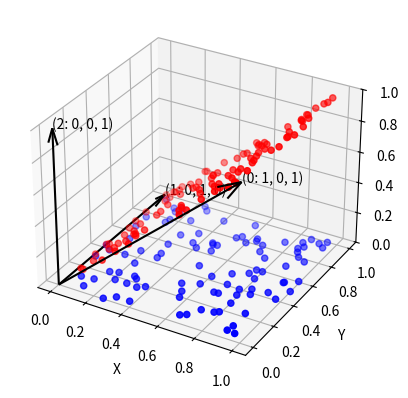

The script that saved this image:
# make 2d plane in 3d space and plot it

import time
import numpy as np

import matplotlib.pyplot as plt

from mpl_toolkits.mplot3d import Axes3D

fig = plt.figure()

ax = fig.add_subplot(111, projection="3d")

ax.set_zlim3d(0, 1)

# add point cloud

x = np.random.rand(100)

y = np.random.rand(100)

z = np.zeros(100)

# plot the point cloud

ax.scatter(x, y, z, c="b", marker="o")


def transform(matrix, vector):
    return np.dot(matrix, vector)


# transform the point cloud

matrix = np.array(
    [
        [1, 0, 0],
        [0, 1, 0],
        [1, 0, 1],
    ]
)

x1, y1, z1 = transform(matrix, np.array([x, y, z]))

# label axes

ax.set_xlabel("X")

ax.set_ylabel("Y")

ax.set_zlabel("Z")

ax.scatter(x1, y1, z1, c="r", marker="o")


# plot arrow that goes from origin to point
def plot_arrow(ax, x, y, z, origin, label):
    ax.quiver(
        origin[0],
        origin[1],
        origin[2],
        x,
        y,
        z,
        length=1,
        arrow_length_ratio=0.1,
        pivot="tail",
        color="k",
    )

    # draw label for arrow
    ax.text(x, y, z, f"({label}: {x}, {y}, {z})")


# get columns in matrix
for i, row in enumerate(matrix.T[:]):
    plot_arrow(ax, row[0], row[1], row[2], [0, 0, 0], i)
    print(f"{i}) X: {row[0]} Y: {row[1]} Z: {row[2]}")

plt.show()

time.sleep(10)
